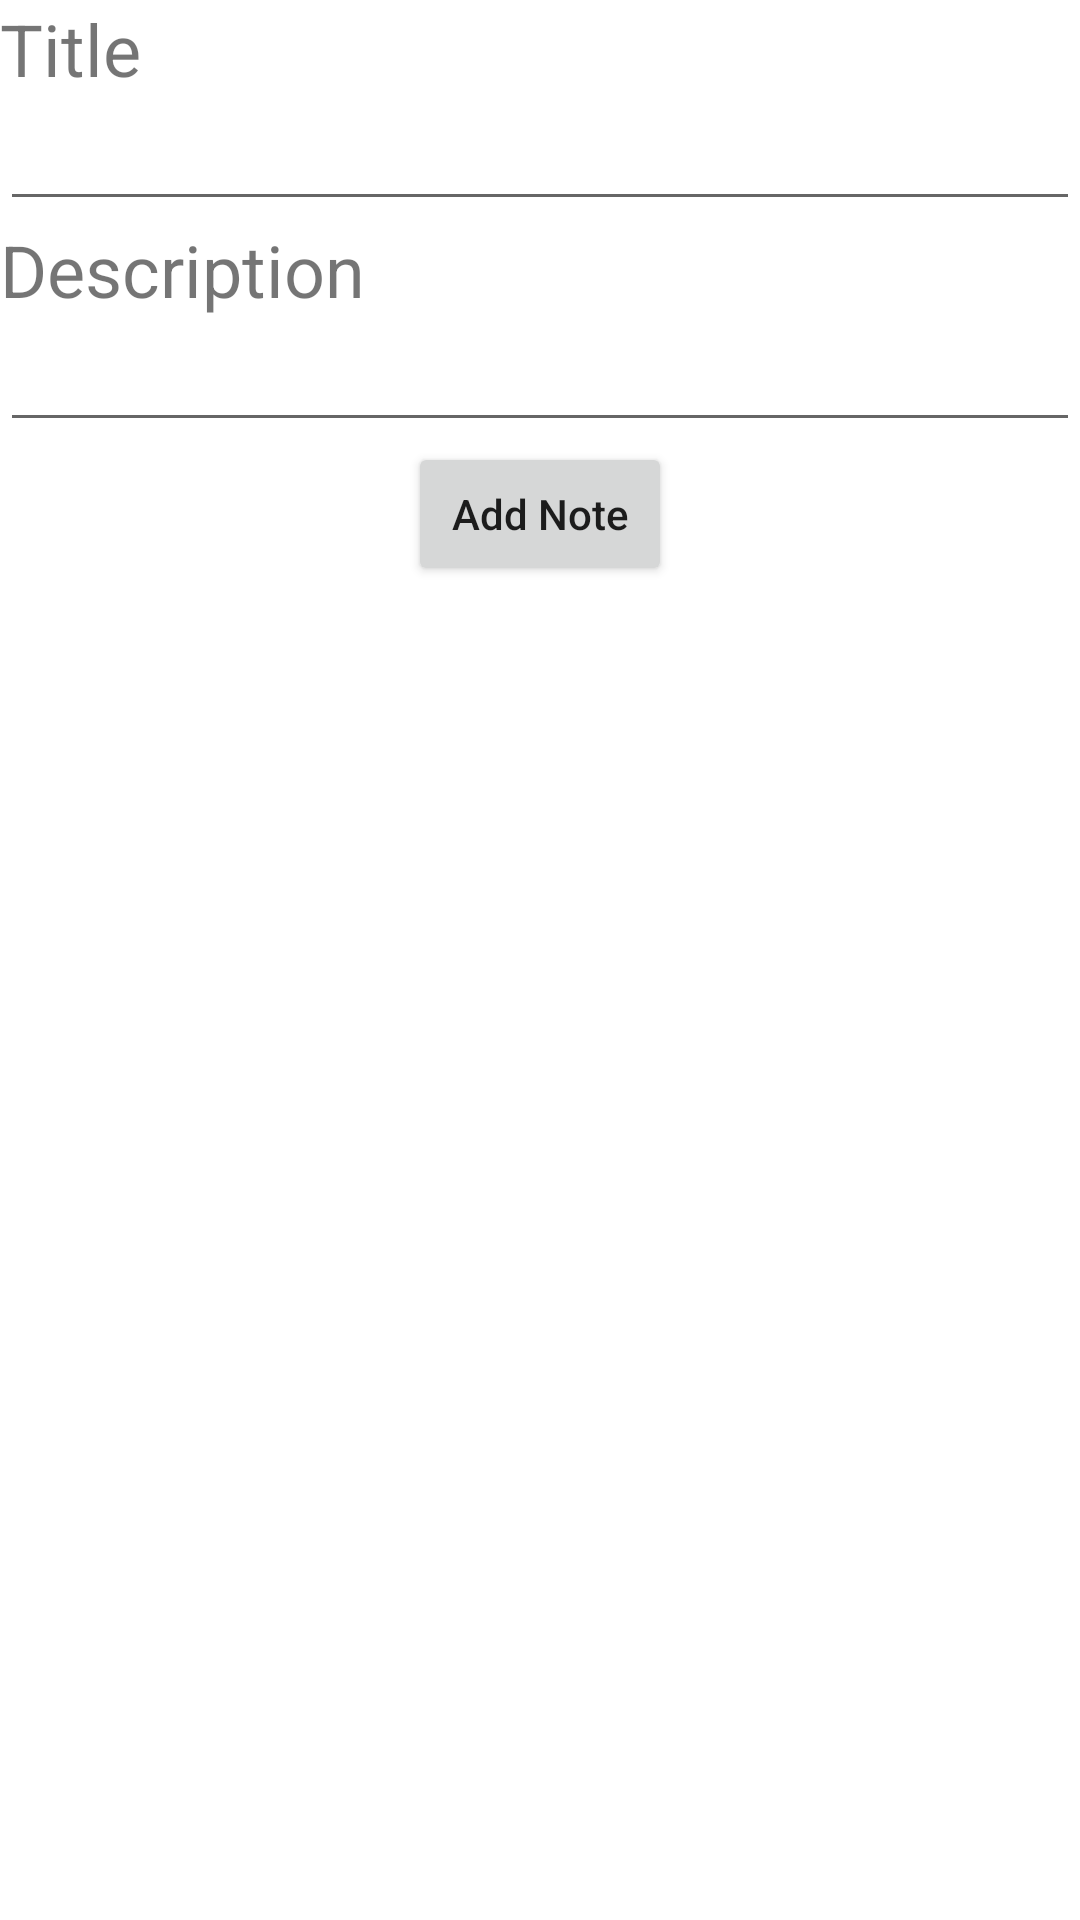

The Android layout XML behind this screen, and the referenced resources:
<!-- AndroidManifest.xml: application theme Theme.Studen_School_Management -->
<!-- res/layout/fragment_add_note.xml -->
<?xml version="1.0" encoding="utf-8"?>
<androidx.constraintlayout.widget.ConstraintLayout xmlns:android="http://schemas.android.com/apk/res/android"
    xmlns:tools="http://schemas.android.com/tools"
    android:layout_width="match_parent"
    android:layout_height="match_parent"
    xmlns:app="http://schemas.android.com/apk/res-auto"
    tools:context=".view.fragment.AddNoteFragment">

    <TextView
        android:id="@+id/tvTitle"
        android:text="Title"
        android:layout_width="match_parent"
        android:layout_height="wrap_content"
        android:textSize="24sp"
        app:layout_constraintStart_toStartOf="parent"
        app:layout_constraintEnd_toEndOf="parent"
        app:layout_constraintTop_toTopOf="parent"
        />

    <EditText
        android:id="@+id/edtAddNote"
        app:layout_constraintTop_toBottomOf="@+id/tvTitle"
        app:layout_constraintStart_toStartOf="parent"
        android:layout_width="match_parent"
        android:layout_height="wrap_content" />

    <TextView
        android:id="@+id/tvDescription"
        android:layout_width="match_parent"
        android:layout_height="wrap_content"
        android:text="Description"
        android:textSize="24sp"
        app:layout_constraintEnd_toEndOf="parent"
        app:layout_constraintHorizontal_bias="0.0"
        app:layout_constraintStart_toStartOf="parent"
        app:layout_constraintTop_toBottomOf="@+id/edtAddNote" />

    <EditText
        android:id="@+id/edtDescription"
        app:layout_constraintTop_toBottomOf="@+id/tvDescription"
        app:layout_constraintStart_toStartOf="parent"
        android:layout_width="match_parent"
        android:layout_height="wrap_content" />

    <Button
        android:id="@+id/btnAddNote"
        android:text="Add Note"
        android:textAllCaps="false"
        android:layout_width="wrap_content"
        android:layout_height="wrap_content"
        app:layout_constraintTop_toBottomOf="@id/edtDescription"
        app:layout_constraintStart_toStartOf="parent"
        app:layout_constraintEnd_toEndOf="parent"/>


</androidx.constraintlayout.widget.ConstraintLayout>
<!-- resources referenced by this layout -->
<resources>
  <style name="Theme.Studen_School_Management" parent="Theme.MaterialComponents.DayNight.DarkActionBar">
          
          <item name="colorPrimary">@color/purple_500</item>
          <item name="colorPrimaryVariant">@color/purple_700</item>
          <item name="colorOnPrimary">@color/white</item>
          
          <item name="colorSecondary">@color/teal_200</item>
          <item name="colorSecondaryVariant">@color/teal_700</item>
          <item name="colorOnSecondary">@color/black</item>
          
          <item name="android:statusBarColor" tools:targetApi="l">?attr/colorPrimaryVariant</item>
          
      </style>
  <!-- not gathered from this repository: default colours our renderer supplied (Android Studio template values) -->
  <color name="purple_500">#FF6200EE</color>
  <color name="purple_700">#FF3700B3</color>
  <color name="teal_200">#FF03DAC5</color>
  <color name="teal_700">#FF018786</color>
  <color name="black">#FF000000</color>
  <color name="white">#FFFFFFFF</color>
</resources>
